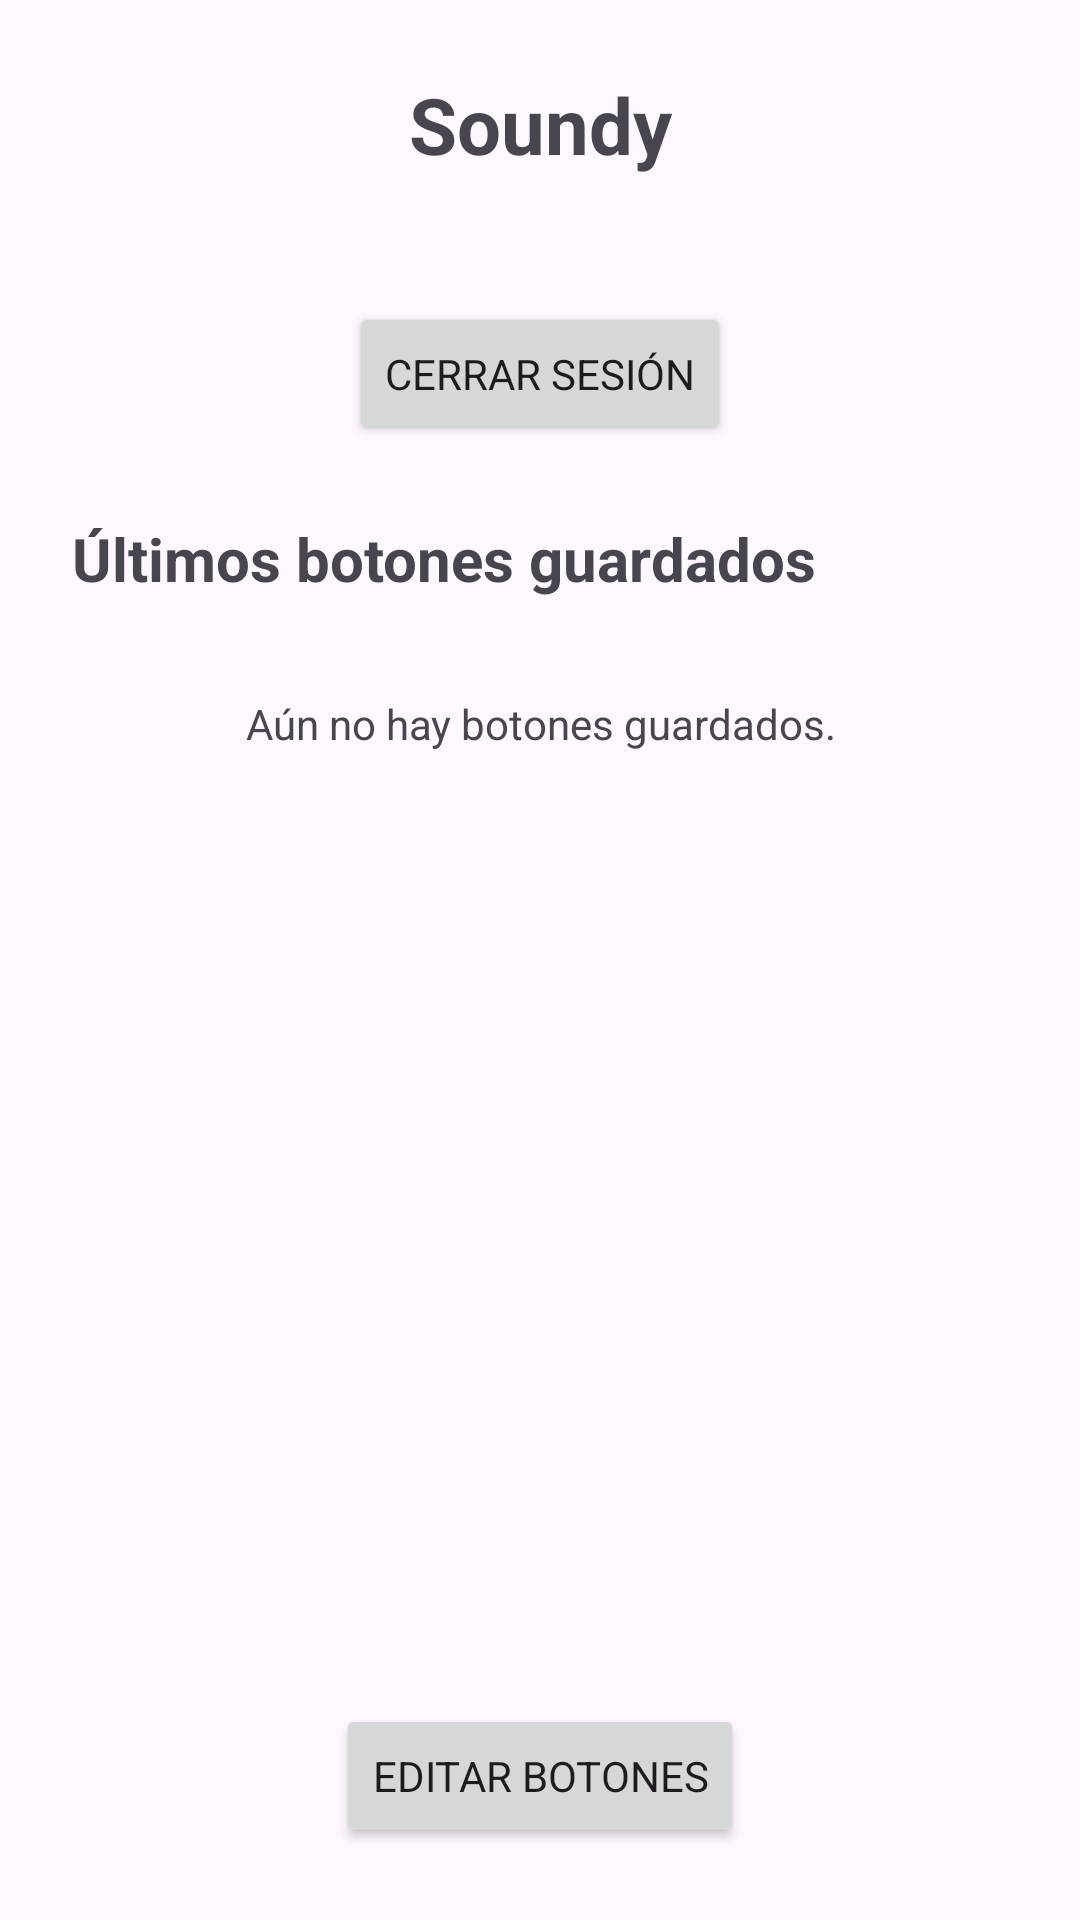

Write the Android layout XML for this screen, with the resource values it uses.
<!-- AndroidManifest.xml: application theme Theme.Soundy -->
<!-- res/layout/activity_sound_board.xml -->
<?xml version="1.0" encoding="utf-8"?>
<LinearLayout xmlns:android="http://schemas.android.com/apk/res/android"
    android:id="@+id/main"
    android:layout_width="match_parent"
    android:layout_height="match_parent"
    android:orientation="vertical"
    android:padding="24dp">

    <TextView
        android:id="@+id/tvwSoundBoardTitle"
        android:layout_width="match_parent"
        android:layout_height="wrap_content"
        android:text="@string/soundboard_title"
        android:textAlignment="center"
        android:textSize="26sp"
        android:textStyle="bold" />

    <TextView
        android:id="@+id/tvwWelcome"
        android:layout_width="match_parent"
        android:layout_height="wrap_content"
        android:layout_marginTop="8dp"
        android:textAlignment="center"
        android:textSize="16sp" />

    <Button
        android:id="@+id/btnLogout"
        android:layout_width="wrap_content"
        android:layout_height="wrap_content"
        android:layout_gravity="center"
        android:layout_marginTop="12dp"
        android:text="@string/btn_logout" />

    <TextView
        android:id="@+id/tvwLastButtonsTitle"
        android:layout_width="match_parent"
        android:layout_height="wrap_content"
        android:layout_marginTop="24dp"
        android:text="@string/last_buttons_title"
        android:textSize="20sp"
        android:textStyle="bold" />

    <ScrollView
        android:id="@+id/scrollSoundButtons"
        android:layout_width="match_parent"
        android:layout_height="0dp"
        android:layout_marginTop="8dp"
        android:layout_weight="1">

        <LinearLayout
            android:id="@+id/layoutSoundButtonsContainer"
            android:layout_width="match_parent"
            android:layout_height="wrap_content"
            android:orientation="vertical">

            <TextView
                android:id="@+id/tvwEmptyButtons"
                android:layout_width="match_parent"
                android:layout_height="wrap_content"
                android:layout_marginTop="24dp"
                android:text="@string/empty_buttons"
                android:textAlignment="center" />

            <LinearLayout
                android:id="@+id/layoutSoundButtons"
                android:layout_width="match_parent"
                android:layout_height="wrap_content"
                android:layout_gravity="center"
                android:orientation="vertical" />

        </LinearLayout>
    </ScrollView>

    <LinearLayout
        android:id="@+id/layoutEditOptions"
        android:layout_width="match_parent"
        android:layout_height="wrap_content"
        android:orientation="vertical"
        android:visibility="gone">

        <Button
            android:id="@+id/btnAddButton"
            android:layout_width="match_parent"
            android:layout_height="wrap_content"
            android:text="@string/btn_add_button" />

        <Button
            android:id="@+id/btnEnterEditMode"
            android:layout_width="match_parent"
            android:layout_height="wrap_content"
            android:layout_marginTop="8dp"
            android:text="@string/btn_enter_edit_mode" />

    </LinearLayout>

    <Button
        android:id="@+id/btnEditButtons"
        android:layout_width="wrap_content"
        android:layout_height="wrap_content"
        android:layout_gravity="center"
        android:layout_marginTop="12dp"
        android:text="@string/btn_edit_buttons" />

</LinearLayout>
<!-- resources referenced by this layout -->
<resources>
  <string name="btn_add_button">Agregar botón</string>
  <string name="btn_edit_buttons">Editar botones</string>
  <string name="btn_enter_edit_mode">Editar botón</string>
  <string name="btn_logout">Cerrar sesión</string>
  <string name="empty_buttons">Aún no hay botones guardados.</string>
  <string name="last_buttons_title">Últimos botones guardados</string>
  <string name="soundboard_title">Soundy</string>
  <style name="Theme.Soundy" parent="Base.Theme.Soundy" />
  <style name="Base.Theme.Soundy" parent="Theme.Material3.DayNight.NoActionBar">
          <item name="android:fontFamily">sans-serif</item>
      </style>
</resources>
